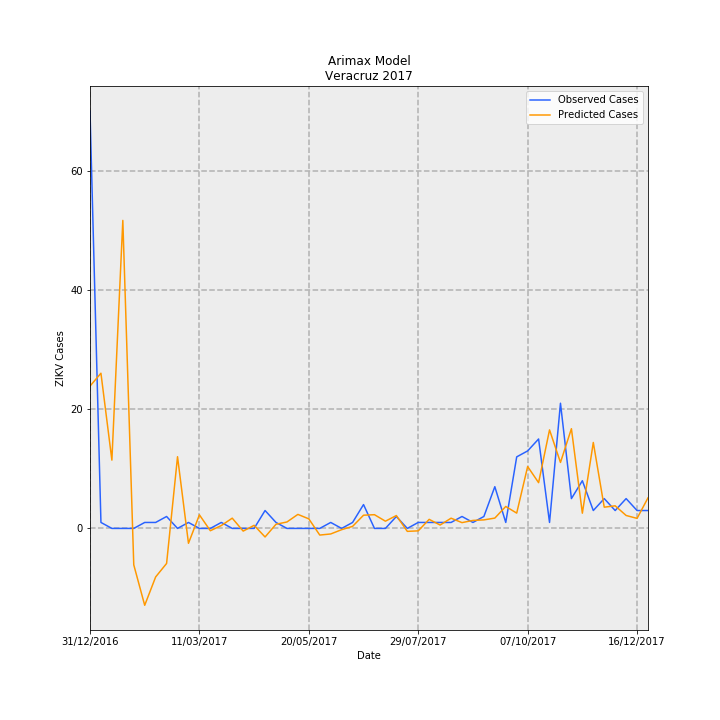

The file beside this chart, header and first rows:
Date, predictions_incidence, observed_incidence, Predicted Cases, Observed Cases, error
31/12/2016, 0.2943, 0.8629, 23.88, 70.0, 46.12
07/01/2017, 0.3209, 0.01233, 26.03, 1.0, -25.03
14/01/2017, 0.1412, 0.0, 11.46, 0.0, -11.46
21/01/2017, 0.6369, 0.0, 51.66, 0.0, -51.66
28/01/2017, -0.07532, 0.0, -6.11, 0.0, 6.11
04/02/2017, -0.159, 0.01233, -12.9, 1.0, 13.9
11/02/2017, -0.1003, 0.01233, -8.14, 1.0, 9.14
18/02/2017, -0.07245, 0.02465, -5.877, 2.0, 7.877
25/02/2017, 0.1483, 0.0, 12.03, 0.0, -12.03
04/03/2017, -0.03076, 0.01233, -2.495, 1.0, 3.495
11/03/2017, 0.02805, 0.0, 2.275, 0.0, -2.275
18/03/2017, -0.004765, 0.0, -0.3865, 0.0, 0.3865
25/03/2017, 0.005898, 0.01233, 0.4785, 1.0, 0.5215
01/04/2017, 0.02119, 0.0, 1.719, 0.0, -1.719
08/04/2017, -0.005552, 0.0, -0.4504, 0.0, 0.4504
15/04/2017, 0.006387, 0.0, 0.5182, 0.0, -0.5182
22/04/2017, -0.01769, 0.03698, -1.435, 3.0, 4.435
29/04/2017, 0.008593, 0.01233, 0.6971, 1.0, 0.3029
06/05/2017, 0.01331, 0.0, 1.08, 0.0, -1.08
13/05/2017, 0.02899, 0.0, 2.352, 0.0, -2.352
20/05/2017, 0.01974, 0.0, 1.601, 0.0, -1.601
27/05/2017, -0.01375, 0.0, -1.116, 0.0, 1.116
03/06/2017, -0.01148, 0.01233, -0.9312, 1.0, 1.931
10/06/2017, -0.002594, 0.0, -0.2105, 0.0, 0.2105
17/06/2017, 0.004224, 0.01233, 0.3426, 1.0, 0.6574
24/06/2017, 0.0273, 0.04931, 2.215, 4.0, 1.785
01/07/2017, 0.02837, 0.0, 2.301, 0.0, -2.301
08/07/2017, 0.01494, 0.0, 1.212, 0.0, -1.212
15/07/2017, 0.02661, 0.02465, 2.158, 2.0, -0.1584
22/07/2017, -0.006108, 0.0, -0.4955, 0.0, 0.4955
29/07/2017, -0.005069, 0.01233, -0.4112, 1.0, 1.411
05/08/2017, 0.01872, 0.01233, 1.519, 1.0, -0.5187
12/08/2017, 0.006972, 0.01233, 0.5656, 1.0, 0.4344
19/08/2017, 0.02114, 0.01233, 1.715, 1.0, -0.715
26/08/2017, 0.01198, 0.02465, 0.9716, 2.0, 1.028
02/09/2017, 0.01653, 0.01233, 1.341, 1.0, -0.3409
09/09/2017, 0.01761, 0.02465, 1.429, 2.0, 0.5711
16/09/2017, 0.02134, 0.08629, 1.732, 7, 5.268
23/09/2017, 0.04538, 0.01233, 3.681, 1.0, -2.681
30/09/2017, 0.03166, 0.1479, 2.568, 12.0, 9.432
07/10/2017, 0.128, 0.1602, 10.38, 13.0, 2.619
14/10/2017, 0.09459, 0.1849, 7.674, 15, 7.326
21/10/2017, 0.2037, 0.01233, 16.53, 1.0, -15.53
28/10/2017, 0.1364, 0.2589, 11.07, 21.0, 9.933
04/11/2017, 0.2062, 0.06163, 16.72, 5.0, -11.72
11/11/2017, 0.03146, 0.09861, 2.552, 8.0, 5.448
18/11/2017, 0.1777, 0.03698, 14.42, 3.0, -11.42
25/11/2017, 0.04391, 0.06163, 3.562, 5.0, 1.438
02/12/2017, 0.04674, 0.03698, 3.792, 3.0, -0.7915
09/12/2017, 0.02675, 0.06163, 2.17, 5.0, 2.83
16/12/2017, 0.02076, 0.03698, 1.684, 3.0, 1.316
23/12/2017, 0.06317, 0.03698, 5.125, 3.0, -2.125
